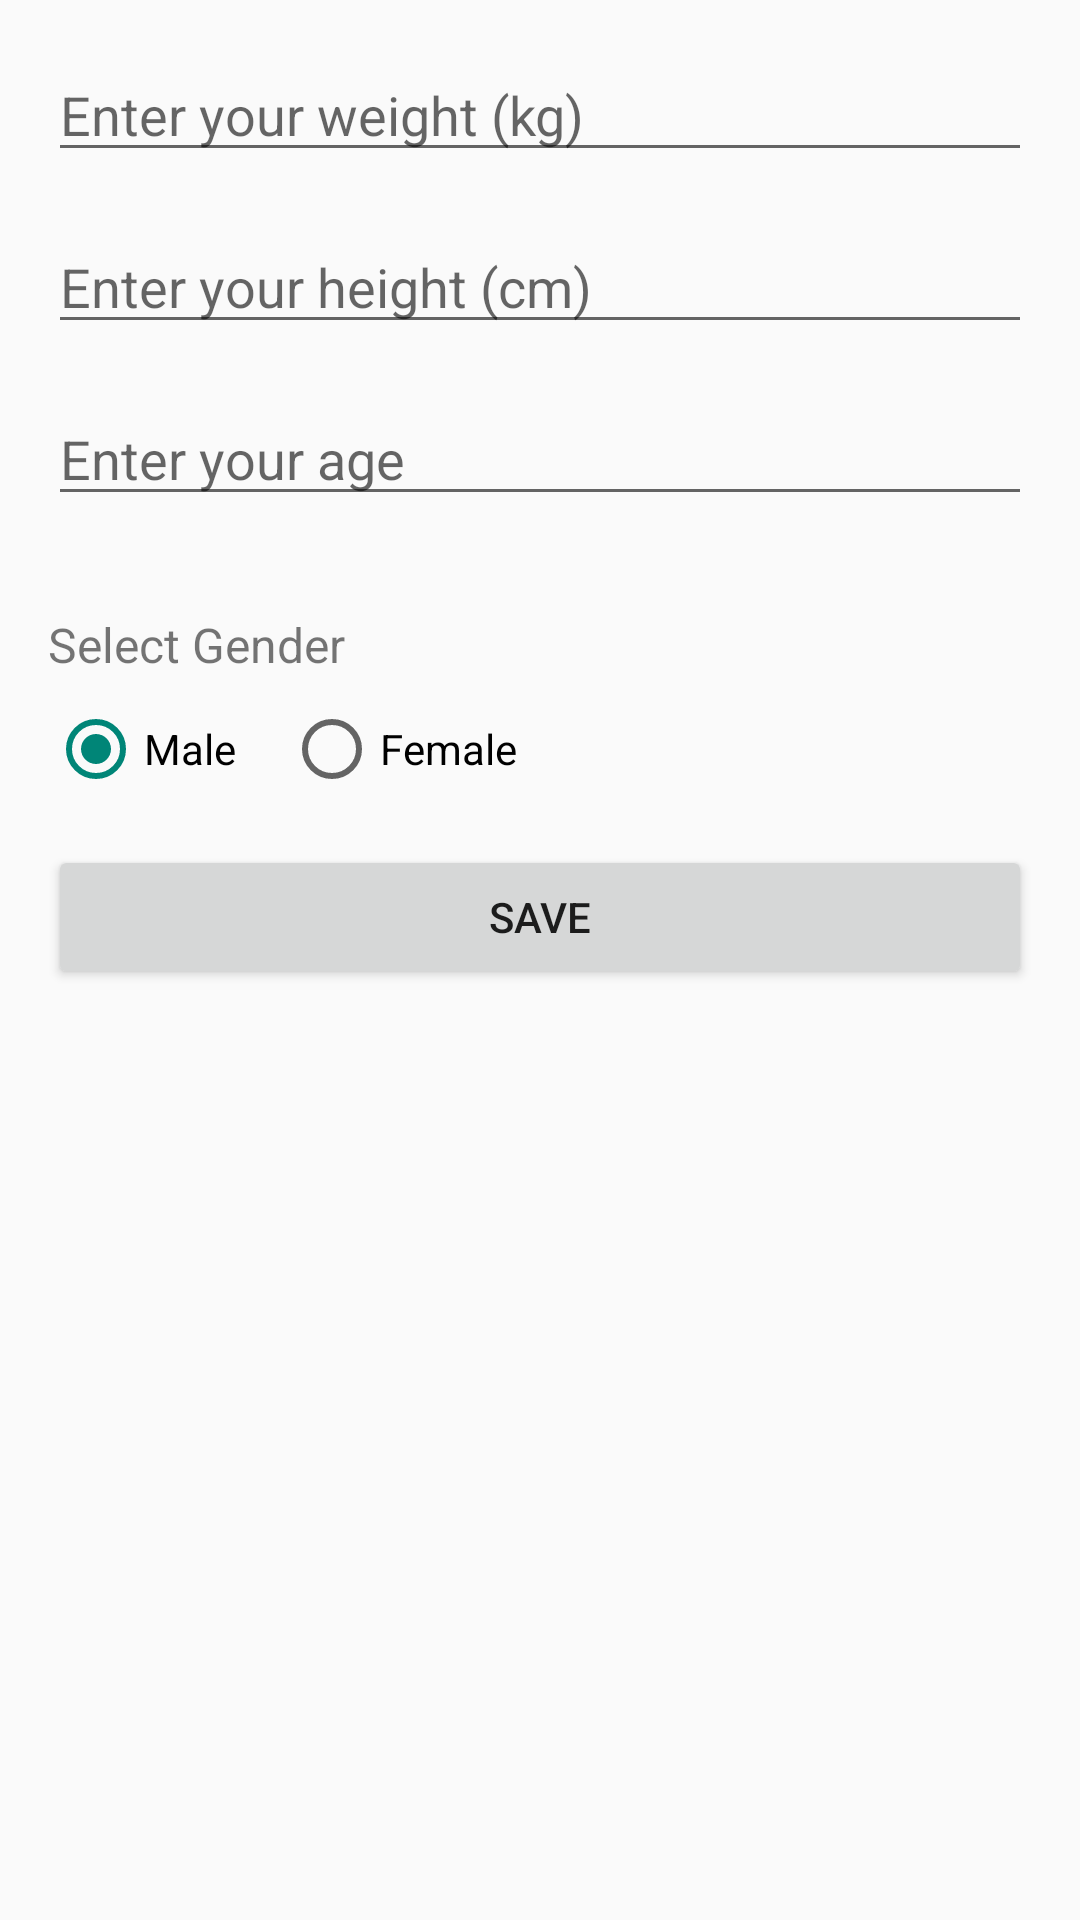

Layout XML and referenced resources for this Android screen:
<!-- AndroidManifest.xml: application theme Theme.Burnify -->
<!-- res/layout/onboarding_settings.xml -->
<?xml version="1.0" encoding="utf-8"?>
<FrameLayout xmlns:android="http://schemas.android.com/apk/res/android"
    xmlns:tools="http://schemas.android.com/tools"
    android:layout_width="match_parent"
    android:layout_height="match_parent"
    tools:context=".ui.screens.OnboardingSettings">

    <LinearLayout
        android:layout_width="match_parent"
        android:layout_height="match_parent"
        android:orientation="vertical"
        android:padding="16dp">

        <EditText
            android:id="@+id/weightEditText"
            android:layout_width="match_parent"
            android:layout_height="wrap_content"
            android:layout_marginBottom="16dp"
            android:hint="Enter your weight (kg)"
            android:inputType="numberDecimal" />

        <EditText
            android:id="@+id/heightEditText"
            android:layout_width="match_parent"
            android:layout_height="wrap_content"
            android:layout_marginBottom="16dp"
            android:hint="Enter your height (cm)"
            android:inputType="number" />

        <EditText
            android:id="@+id/ageEditText"
            android:layout_width="match_parent"
            android:layout_height="wrap_content"
            android:layout_marginBottom="16dp"
            android:hint="Enter your age"
            android:inputType="number" />

        <TextView
            android:layout_width="match_parent"
            android:layout_height="wrap_content"
            android:text="Select Gender"
            android:textSize="16sp"
            android:paddingTop="16dp"
            android:paddingBottom="8dp" />

        <RadioGroup
            android:id="@+id/genderRadioGroup"
            android:layout_width="match_parent"
            android:layout_height="wrap_content"
            android:layout_marginBottom="16dp"
            android:orientation="horizontal">

            <RadioButton
                android:id="@+id/maleRadioButton"
                android:layout_width="wrap_content"
                android:layout_height="wrap_content"
                android:layout_marginEnd="16dp"
                android:text="Male"
                android:checked="true" />

            <RadioButton
                android:id="@+id/femaleRadioButton"
                android:layout_width="wrap_content"
                android:layout_height="wrap_content"
                android:text="Female" />
        </RadioGroup>

        <Button
            android:id="@+id/saveButton"
            android:layout_width="match_parent"
            android:layout_height="wrap_content"
            android:text="Save" />

    </LinearLayout>
</FrameLayout>
<!-- resources referenced by this layout -->
<resources>
  <style name="Theme.Burnify" parent="Theme.AppCompat.Light.NoActionBar">
      
  </style>
</resources>
